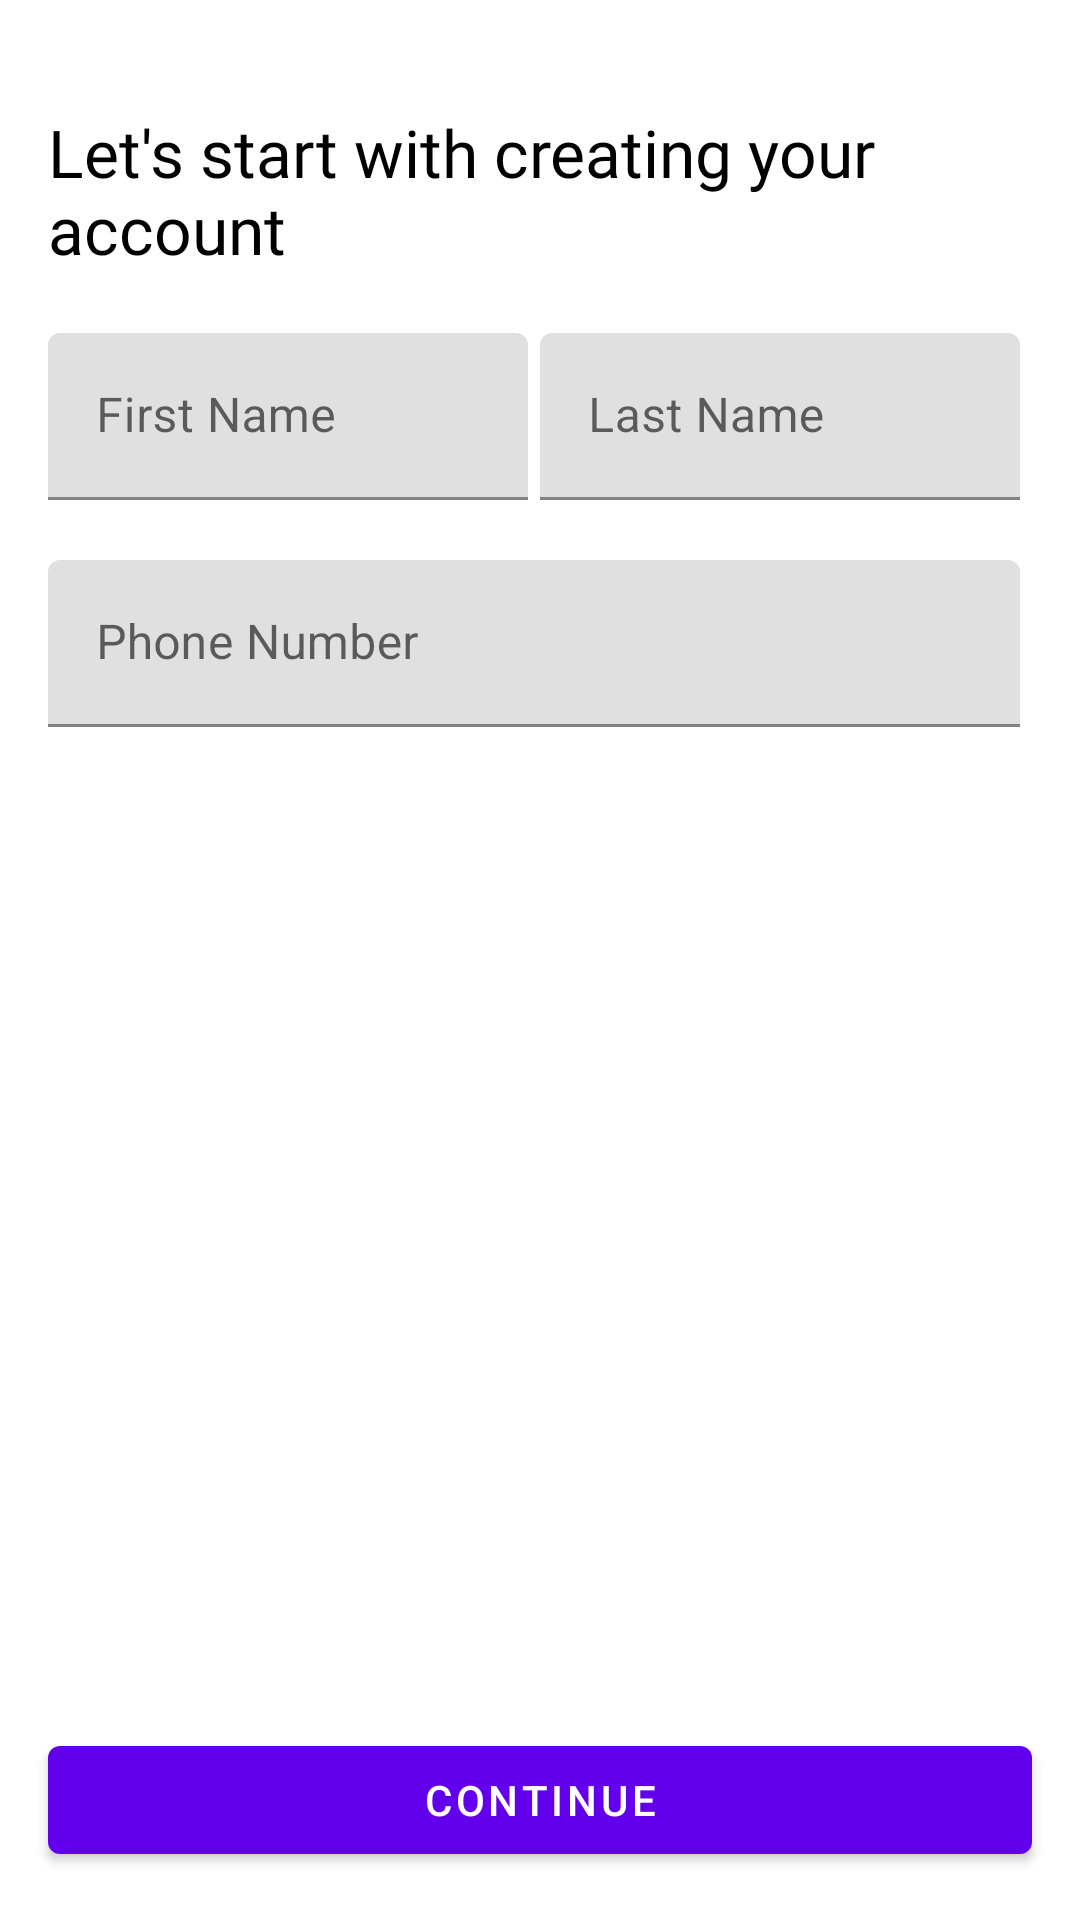

Reconstruct the res/layout file that produces this screen, plus the resources it refers to.
<!-- AndroidManifest.xml: application theme AppTheme -->
<!-- res/layout/layout_register.xml -->
<?xml version="1.0" encoding="utf-8"?>
<RelativeLayout xmlns:android="http://schemas.android.com/apk/res/android"
    android:layout_width="match_parent" android:layout_height="match_parent">

    <LinearLayout
        android:layout_width="match_parent"
        android:layout_height="match_parent"
        android:orientation="vertical"
        android:layout_marginTop="20dp"
        android:padding="16dp">

        <TextView
            android:layout_width="match_parent"
            android:layout_height="wrap_content"
            android:text="@string/register_text"
            android:textColor="@android:color/black"
            android:fontFamily="@font/uber_move"
            android:textSize="22sp"/>

        <LinearLayout
            android:layout_marginTop="20dp"
            android:layout_marginBottom="20dp"
            android:layout_width="match_parent"
            android:layout_height="wrap_content"
            android:orientation="horizontal"
            android:weightSum="2">

            <com.google.android.material.textfield.TextInputLayout
                android:layout_width="0dp"
                android:layout_weight="1"
                android:layout_marginRight="4dp"
                android:layout_height="wrap_content">

                <com.google.android.material.textfield.TextInputEditText
                    android:id="@+id/edt_first_name"
                    android:layout_width="match_parent"
                    android:layout_height="wrap_content"
                    android:hint="@string/first_name"/>


            </com.google.android.material.textfield.TextInputLayout>

            <com.google.android.material.textfield.TextInputLayout
                android:layout_width="0dp"
                android:layout_weight="1"
                android:layout_marginRight="4dp"
                android:layout_height="wrap_content">

                <com.google.android.material.textfield.TextInputEditText
                    android:id="@+id/edt_last_name"
                    android:layout_width="match_parent"
                    android:layout_height="wrap_content"
                    android:hint="@string/last_name"/>


            </com.google.android.material.textfield.TextInputLayout>

        </LinearLayout>

        <com.google.android.material.textfield.TextInputLayout
            android:layout_width="match_parent"
            android:layout_marginRight="4dp"
            android:layout_height="wrap_content">

            <com.google.android.material.textfield.TextInputEditText
                android:id="@+id/edt_phone_number"
                android:layout_width="match_parent"
                android:layout_height="wrap_content"
                android:hint="@string/phone_number"/>


        </com.google.android.material.textfield.TextInputLayout>

    </LinearLayout>

    <Button
        android:id="@+id/btn_register"
        android:layout_width="match_parent"
        android:layout_height="wrap_content"
        android:layout_margin="16dp"
        android:layout_alignParentBottom="true"
        style="@style/Widget.MaterialComponents.Button"
        android:text="@string/continue_text"/>

</RelativeLayout>
<!-- resources referenced by this layout -->
<resources>
  <string name="continue_text">Continue</string>
  <string name="first_name">First Name</string>
  <string name="last_name">Last Name</string>
  <string name="phone_number">Phone Number</string>
  <string name="register_text">Let\'s start with creating your account</string>
  <style name="AppTheme" parent="Theme.MaterialComponents.Light.NoActionBar">
          
          <item name="colorPrimary">@color/colorPrimary</item>
          <item name="colorPrimaryDark">@color/colorPrimaryDark</item>
          <item name="colorAccent">@color/colorAccent</item>
      </style>
  <!-- not gathered from this repository: default colours our renderer supplied (Android Studio template values) -->
  <color name="colorPrimary">#FF6200EE</color>
  <color name="colorPrimaryDark">#FF3700B3</color>
  <color name="colorAccent">#FF03DAC5</color>
</resources>
